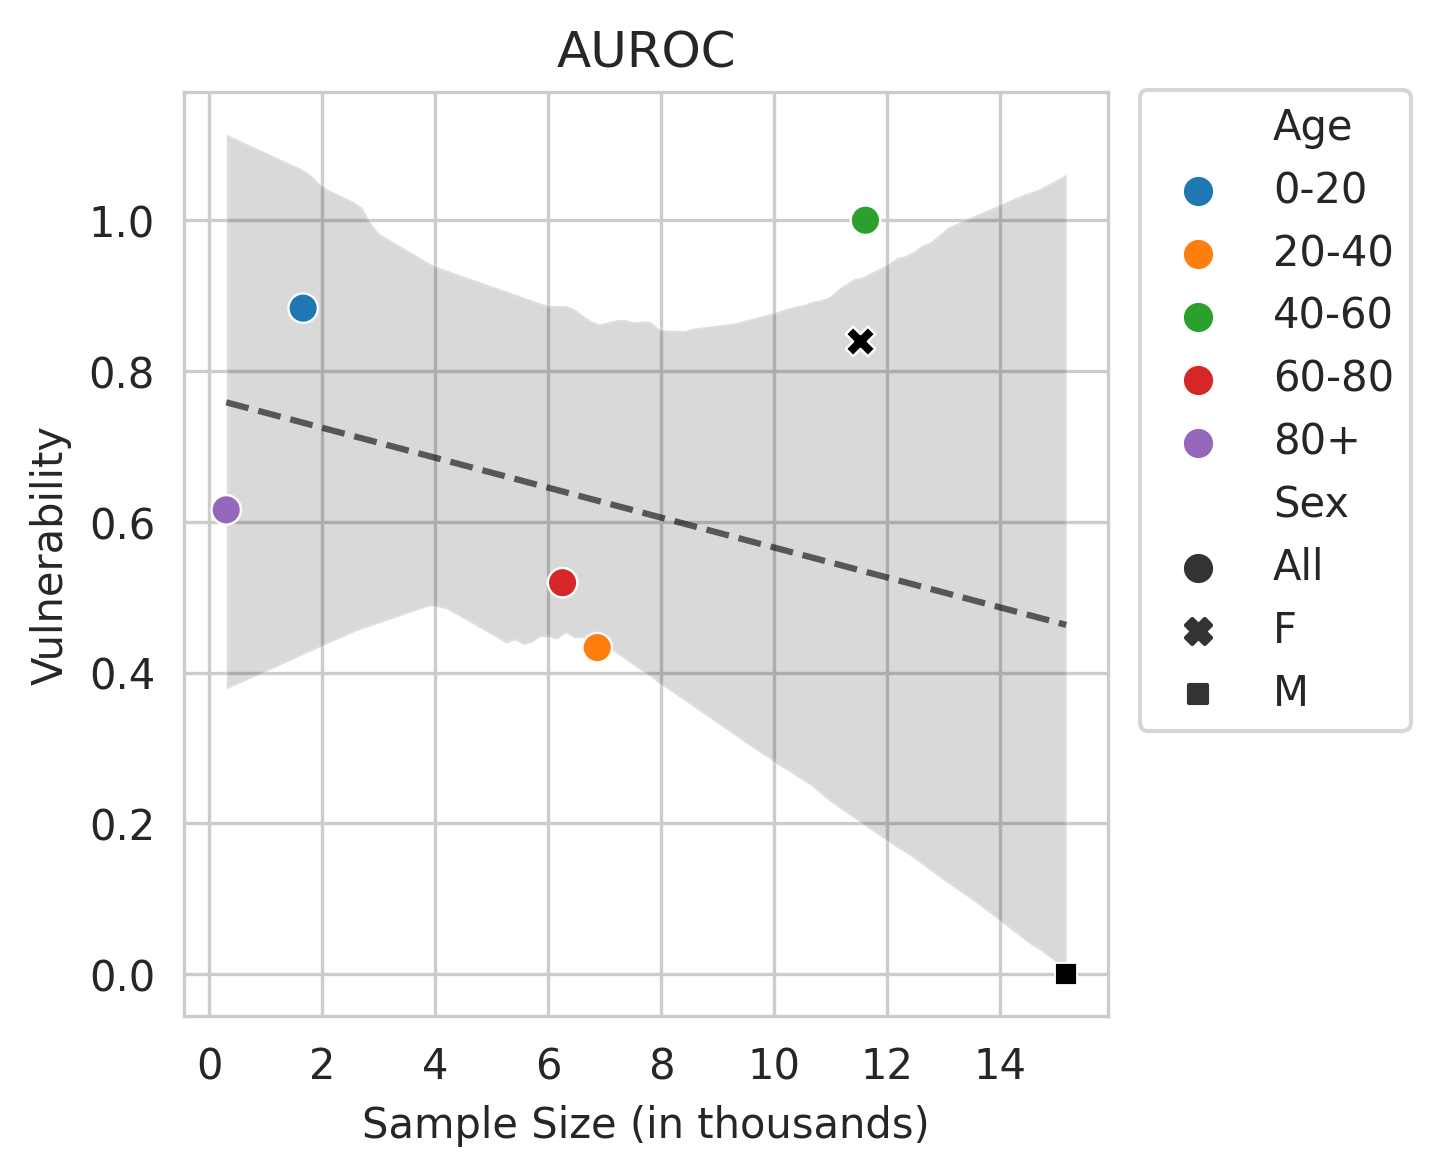

The data file committed next to this chart (first rows):
Sex, Age, count, coeff
All, 0-20, 1.659, 0.8834
All, 20-40, 6.865, 0.4332
All, 40-60, 11.61, 1.0
All, 60-80, 6.251, 0.5192
All, 80+, 0.297, 0.6159
F, , 11.52, 0.8394
M, , 15.17, 0.0
